Dataset: trunk (GitHub, krishnaarjun/ropesi). Classes: garb, hands, paper, rock, scissors.

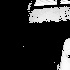
Label: garb

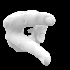
Label: hands

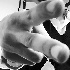
Label: scissors

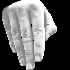
Label: paper

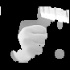
Label: rock

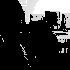
Label: garb
